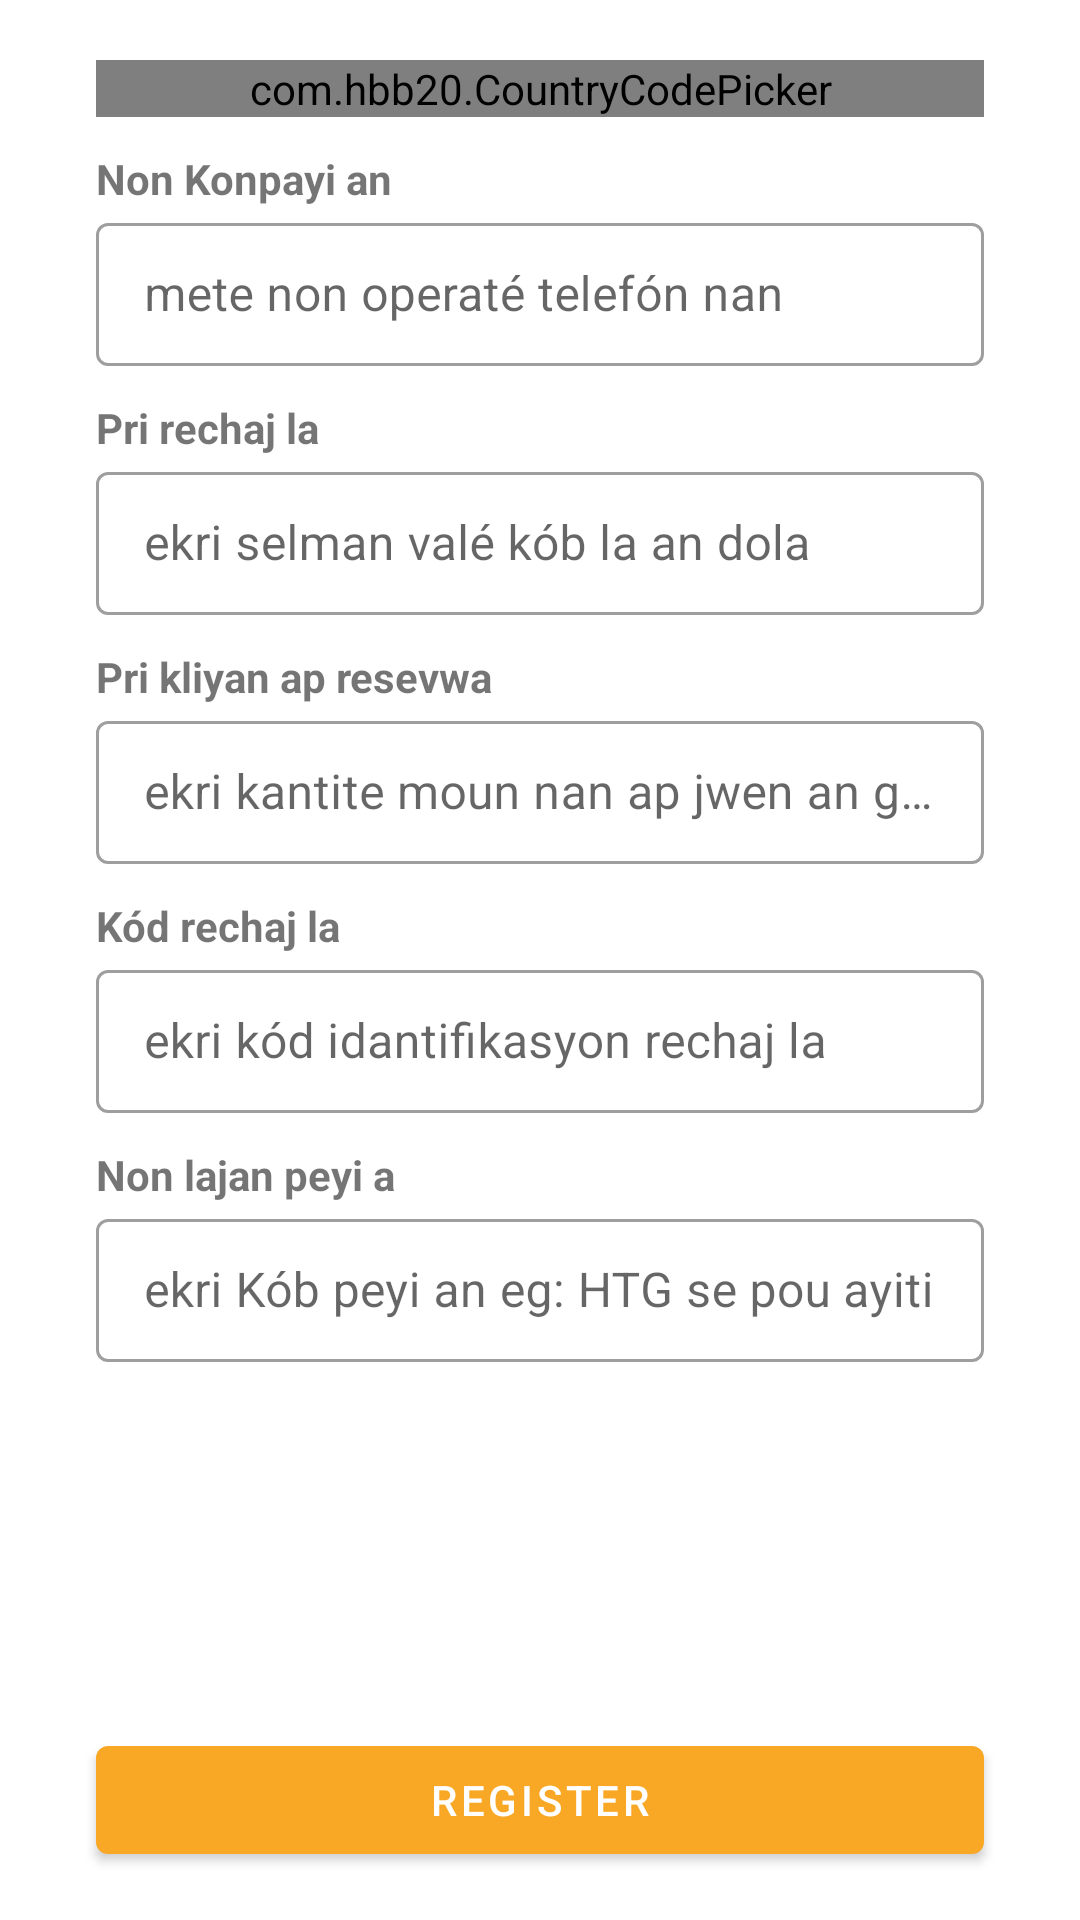

Reconstruct the res/layout file that produces this screen, plus the resources it refers to.
<!-- AndroidManifest.xml: application theme Theme.Tikonsil509Admin -->
<!-- res/layout/fragment_register_cost_innoverit.xml -->
<?xml version="1.0" encoding="utf-8"?>
<androidx.constraintlayout.widget.ConstraintLayout xmlns:android="http://schemas.android.com/apk/res/android"
    xmlns:tools="http://schemas.android.com/tools"
    android:layout_width="match_parent"
    android:layout_height="match_parent"
    xmlns:app="http://schemas.android.com/apk/res-auto"
    tools:context=".ui.fragment.registerCost.RegisterCostInnoveritFragment">


    <androidx.constraintlayout.widget.ConstraintLayout
        android:layout_width="0dp"
        android:layout_height="0dp"
        app:layout_constraintBottom_toTopOf="@+id/btnSend"
        app:layout_constraintEnd_toEndOf="parent"
        android:layout_marginTop="20dp"
        app:layout_constraintStart_toStartOf="parent"
        app:layout_constraintTop_toTopOf="parent">
        <TextView
            android:layout_width="wrap_content"
            android:layout_height="wrap_content"
            android:text="Chwazi youn peyi"
            android:textStyle="bold"
            app:layout_constraintStart_toStartOf="@+id/buttonpaises"
            app:layout_constraintBottom_toTopOf="@id/buttonpaises" />
        <com.hbb20.CountryCodePicker
            android:id="@+id/buttonpaises"
            android:layout_width="match_parent"
            android:layout_height="wrap_content"
            app:ccp_showFullName="true"
            app:ccp_showPhoneCode="false"
            app:ccp_showNameCode="true"
            app:ccp_autoDetectCountry="true"
            app:ccp_autoDetectLanguage="true"
            app:ccp_countryAutoDetectionPref="NETWORK_SIM_LOCALE"
            android:layout_marginStart="32dp"
            android:layout_marginEnd="32dp"
            android:background="@drawable/bg_spinner_country"
            app:layout_constraintEnd_toEndOf="parent"
            app:layout_constraintStart_toStartOf="parent"
            app:layout_constraintTop_toTopOf="parent"/>


        <TextView
            android:layout_width="wrap_content"
            android:layout_height="wrap_content"
            android:text="Non Konpayi an"
            app:layout_constraintBottom_toTopOf="@+id/layoutfirstname"
            app:layout_constraintStart_toStartOf="@+id/layoutfirstname"
            android:textStyle="bold" />
        <com.google.android.material.textfield.TextInputLayout
            android:id="@+id/layoutfirstname"
            android:layout_width="match_parent"
            android:layout_height="wrap_content"
            android:layout_marginStart="32dp"
            android:layout_marginEnd="32dp"
            android:layout_marginTop="30dp"
            android:hint="mete non operaté telefón nan"
            style="@style/Widget.MaterialComponents.TextInputLayout.OutlinedBox.Dense"
            app:helperTextTextColor="@color/design_default_color_error"
            app:layout_constraintEnd_toEndOf="parent"
            app:layout_constraintStart_toStartOf="parent"
            app:layout_constraintTop_toBottomOf="@id/buttonpaises">

            <com.google.android.material.textfield.TextInputEditText
                android:id="@+id/operatorName"
                android:layout_width="match_parent"
                android:layout_height="wrap_content"
                android:inputType="text"
                android:textAllCaps="true"
                />
        </com.google.android.material.textfield.TextInputLayout>

        <TextView
            android:layout_width="wrap_content"
            android:layout_height="wrap_content"
            android:text="Pri rechaj la"
            app:layout_constraintBottom_toTopOf="@+id/layoutsaleprice"
            app:layout_constraintStart_toStartOf="@+id/layoutsaleprice"
            android:textStyle="bold" />
        <com.google.android.material.textfield.TextInputLayout
            android:id="@+id/layoutsaleprice"
            android:layout_width="match_parent"
            android:layout_height="wrap_content"
            android:layout_marginStart="32dp"
            android:layout_marginEnd="32dp"
            android:layout_marginTop="30dp"
            android:hint="ekri selman valé kób la an dola"
            style="@style/Widget.MaterialComponents.TextInputLayout.OutlinedBox.Dense"
            app:helperTextTextColor="@color/design_default_color_error"
            app:layout_constraintEnd_toEndOf="parent"
            app:layout_constraintStart_toStartOf="parent"
            app:layout_constraintTop_toBottomOf="@id/layoutfirstname">

            <com.google.android.material.textfield.TextInputEditText
                android:id="@+id/saleprice"
                android:layout_width="match_parent"
                android:layout_height="wrap_content"
                android:inputType="numberDecimal"
                android:textAllCaps="true"
                />
        </com.google.android.material.textfield.TextInputLayout>

        <TextView
            android:layout_width="wrap_content"
            android:layout_height="wrap_content"
            android:text="Pri kliyan ap resevwa "
            app:layout_constraintBottom_toTopOf="@+id/layoutkliyan"
            app:layout_constraintStart_toStartOf="@+id/layoutkliyan"
            android:textStyle="bold" />
        <com.google.android.material.textfield.TextInputLayout
            android:id="@+id/layoutkliyan"
            android:layout_width="match_parent"
            android:layout_height="wrap_content"
            android:layout_marginStart="32dp"
            android:layout_marginEnd="32dp"
            android:layout_marginTop="30dp"
            android:hint="ekri kantite moun nan ap jwen an goud"
            style="@style/Widget.MaterialComponents.TextInputLayout.OutlinedBox.Dense"
            app:helperTextTextColor="@color/design_default_color_error"
            app:layout_constraintEnd_toEndOf="parent"
            app:layout_constraintStart_toStartOf="parent"
            app:layout_constraintTop_toBottomOf="@id/layoutsaleprice">

            <com.google.android.material.textfield.TextInputEditText
                android:id="@+id/salekliyan"
                android:layout_width="match_parent"
                android:layout_height="wrap_content"
                android:inputType="numberDecimal"
                android:textAllCaps="true"
                />
        </com.google.android.material.textfield.TextInputLayout>

        <TextView
            android:layout_width="wrap_content"
            android:layout_height="wrap_content"
            android:text="Kód rechaj la "
            app:layout_constraintBottom_toTopOf="@+id/layoutcodeproduct"
            app:layout_constraintStart_toStartOf="@+id/layoutcodeproduct"
            android:textStyle="bold" />
        <com.google.android.material.textfield.TextInputLayout
            android:id="@+id/layoutcodeproduct"
            android:layout_width="match_parent"
            android:layout_height="wrap_content"
            android:layout_marginStart="32dp"
            android:layout_marginEnd="32dp"
            android:layout_marginTop="30dp"
            android:hint="ekri kód idantifikasyon rechaj la"
            style="@style/Widget.MaterialComponents.TextInputLayout.OutlinedBox.Dense"
            app:helperTextTextColor="@color/design_default_color_error"
            app:layout_constraintEnd_toEndOf="parent"
            app:layout_constraintStart_toStartOf="parent"
            app:layout_constraintTop_toBottomOf="@id/layoutkliyan">

            <com.google.android.material.textfield.TextInputEditText
                android:id="@+id/codeproduct"
                android:layout_width="match_parent"
                android:layout_height="wrap_content"
                android:inputType="number"
                android:maxLength="8"
                />
        </com.google.android.material.textfield.TextInputLayout>

        <TextView
            android:layout_width="wrap_content"
            android:layout_height="wrap_content"
            android:text="Non lajan peyi a"
            app:layout_constraintBottom_toTopOf="@+id/layoutmonyey"
            app:layout_constraintStart_toStartOf="@+id/layoutmonyey"
            android:textStyle="bold" />
        <com.google.android.material.textfield.TextInputLayout
            android:id="@+id/layoutmonyey"
            android:layout_width="match_parent"
            android:layout_height="wrap_content"
            android:layout_marginStart="32dp"
            android:layout_marginEnd="32dp"
            android:layout_marginTop="30dp"
            android:hint="ekri Kób peyi an eg: HTG se pou ayiti"
            style="@style/Widget.MaterialComponents.TextInputLayout.OutlinedBox.Dense"
            app:helperTextTextColor="@color/design_default_color_error"
            app:layout_constraintEnd_toEndOf="parent"
            app:layout_constraintStart_toStartOf="parent"
            app:layout_constraintTop_toBottomOf="@id/layoutcodeproduct">

            <com.google.android.material.textfield.TextInputEditText
                android:id="@+id/monyey"
                android:layout_width="match_parent"
                android:layout_height="wrap_content"
                android:inputType="text"
                android:maxLength="8"
                />
        </com.google.android.material.textfield.TextInputLayout>

    </androidx.constraintlayout.widget.ConstraintLayout>

    <com.google.android.material.button.MaterialButton
        android:id="@+id/btnSend"
        android:layout_width="0dp"
        android:layout_height="wrap_content"
        android:layout_marginHorizontal="32dp"
        android:layout_marginBottom="16dp"
        android:text="@string/register"
        app:layout_constraintBottom_toBottomOf="parent"
        app:layout_constraintEnd_toEndOf="parent"
        app:layout_constraintStart_toStartOf="parent" />
</androidx.constraintlayout.widget.ConstraintLayout>
<!-- resources referenced by this layout -->
<resources>
  <!-- drawable bg_spinner_country (drawable-ldpi) -->
  <?xml version="1.0" encoding="utf-8"?>
  <selector xmlns:android="http://schemas.android.com/apk/res/android">
      <item >
          <layer-list>
              <item>
                  <shape android:shape="rectangle">
                      <solid android:color="@color/colorboton"/>
                      <padding android:right="50dp"
                          android:left="50dp"/>
                      <corners android:radius="4dp"/>
                  </shape>
              </item>
              <item android:drawable="@drawable/ccp_ic_arrow_drop_down"
                  android:gravity="end"/>
          </layer-list>
      </item>
  </selector>
  <string name="register">Register</string>
  <style name="Theme.Tikonsil509Admin" parent="Theme.MaterialComponents.Light.NoActionBar">
          
          <item name="colorPrimary">@color/purple_700</item>
          <item name="colorPrimaryVariant">@color/purple_700</item>
          <item name="colorOnPrimary">@color/white</item>
          
          <item name="colorSecondary">@color/teal_200</item>
          <item name="colorSecondaryVariant">@color/teal_700</item>
          <item name="colorOnSecondary">@color/purple_700</item>
          
          <item name="android:statusBarColor" tools:targetApi="l">?attr/colorPrimaryVariant</item>
          
      </style>
  <color name="colorboton">#F9A826</color>
  <color name="purple_700">#F9A826</color>
  <color name="white">#FFFFFFFF</color>
  <color name="teal_200">#FF03DAC5</color>
  <color name="teal_700">#FF018786</color>
</resources>
